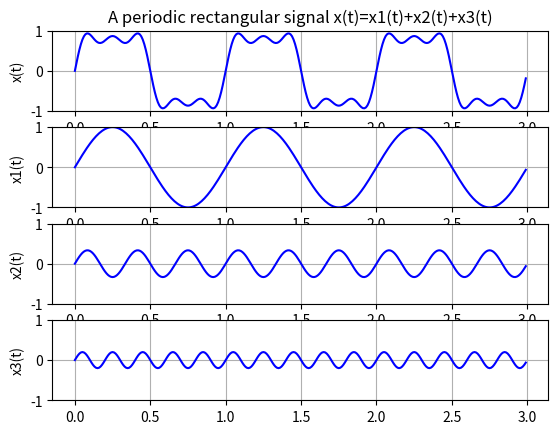
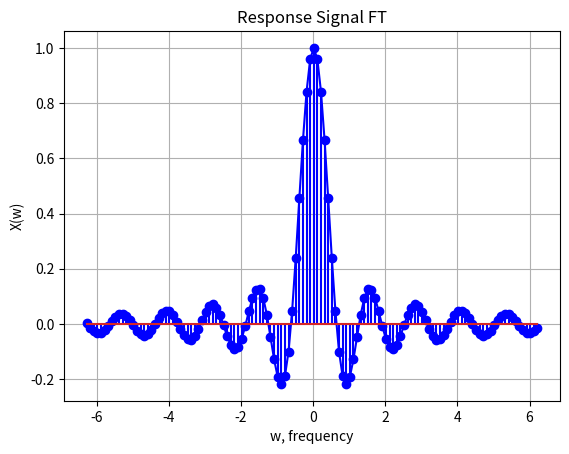

Source code (Python) for these figures, in order:
import numpy as np
import matplotlib.pyplot as plt

fs=100; dt=1/fs; N=300         # 샘플링주파수=100Hz, 0.01초 간격으로 300개 샘플
t=np.arange(0,N)*dt            # 시간축은 0.01초*300샘플=3초
x1t=1.0*np.sin(2*np.pi*1*t)    # 크기 1, 주파수 1Hz 신호
x2t=1/3*np.sin(2*np.pi*3*t)    # 크기 1/3, 주파수 3Hz 신호
x3t=1/5*np.sin(2*np.pi*5*t)    # 크기 1/5, 주파수 5Hz 신호
xt=x1t+x2t+x3t                 # 세 신호의 합성

plt.subplot(4,1,1); plt.plot(t,xt,"b"); plt.ylim(-1,1); plt.grid()
plt.ylabel("x(t)")
plt.title("A periodic rectangular signal x(t)=x1(t)+x2(t)+x3(t)")

plt.subplot(4,1,2); plt.plot(t,x1t,"b"); plt.ylim(-1,1); plt.grid()
plt.ylabel("x1(t)")

plt.subplot(4,1,3); plt.plot(t,x2t,"b"); plt.ylim(-1,1); plt.grid()
plt.ylabel("x2(t)")

plt.subplot(4,1,4); plt.plot(t,x3t,"b"); plt.ylim(-1,1); plt.grid()
plt.ylabel("x3(t)")


import numpy as np
import matplotlib.pylab as plt

w=np.arange(-2*np.pi,2*np.pi,0.1)    # 주파수축 설정
N=len(w)                             # 전체 주파수축 길이
Xw=np.zeros(N)                       # 결과
T=1                                  # 주기 1
for i in range(-int(N/2),int(N/2)):
    if i==0:
        Xw[i+int(N/2)]=1             #싱크함수 f=0에서의 조건
    if i!=0:
        Xw[i+int(N/2)]=np.sin(i*T/2)/(i/2)    # X(f) 계산

plt.plot(w,Xw,"blue")
plt.stem(w,Xw,"blue"); plt.grid()
plt.xlabel("w, frequency"); plt.ylabel("X(w)")
plt.title("Response Signal FT")
